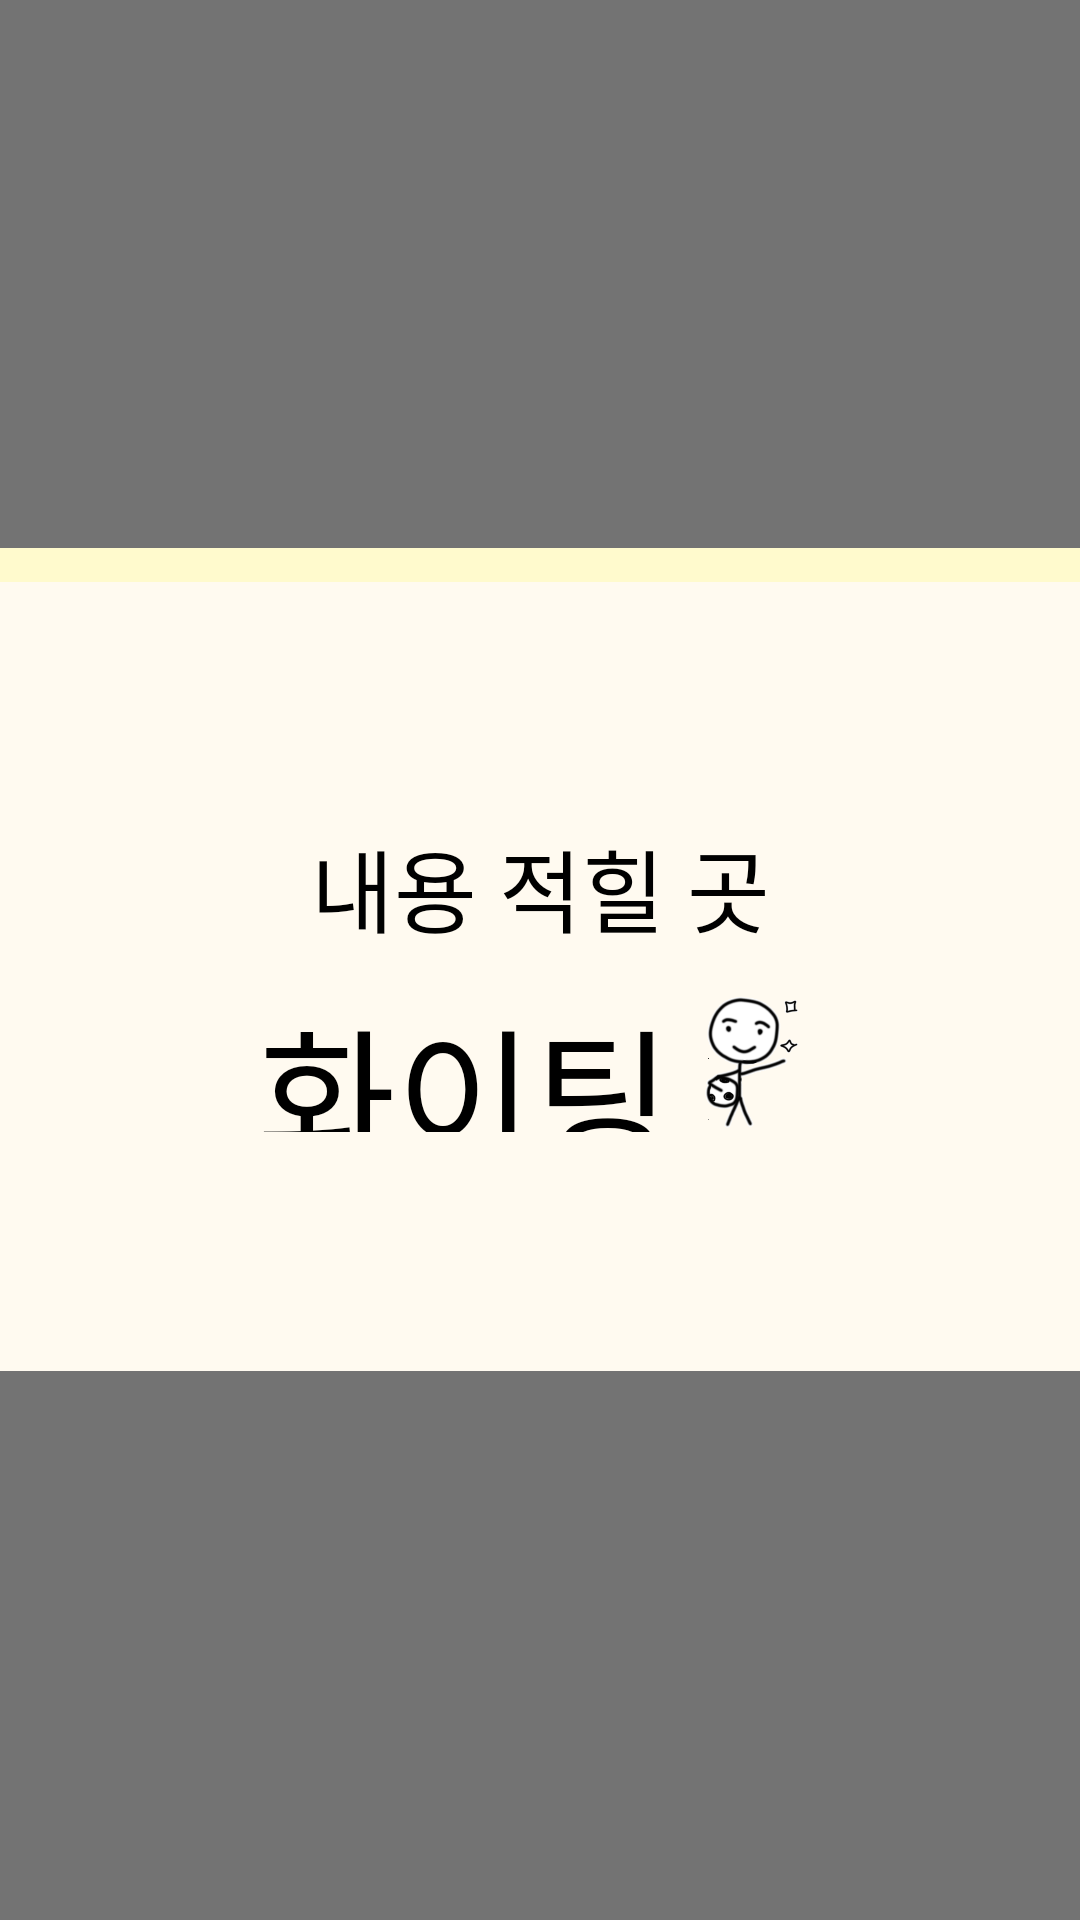

Android layout source for this screen:
<!-- AndroidManifest.xml: application theme Theme.Goal -->
<!-- res/layout/ex.xml -->
<?xml version="1.0" encoding="utf-8"?>
<LinearLayout
    xmlns:android="http://schemas.android.com/apk/res/android"
    xmlns:app="http://schemas.android.com/apk/res-auto"
    xmlns:tools="http://schemas.android.com/tools"
    android:layout_width="match_parent"
    android:layout_height="match_parent"
    android:orientation="vertical"
    android:background="#8C000000"
    android:layout_weight="21">

    <LinearLayout
        android:layout_width="match_parent"
        android:layout_height="0dp"
        android:layout_weight="6"/>

    <LinearLayout
        android:layout_width="match_parent"
        android:layout_height="0dp"
        android:layout_weight="9"
        android:weightSum="24"
        android:orientation="vertical">

        <LinearLayout
            android:layout_width="match_parent"
            android:layout_height="0dp"
            android:background="#FFFACD"
            android:layout_weight="1"/>

        <LinearLayout
            android:layout_width="match_parent"
            android:layout_height="0dp"
            android:layout_weight="23"
            android:background="#FFFAF0"
            android:gravity="center"
            android:orientation="vertical">

            <TextView
                android:id="@+id/txt_goal_letter"
                android:layout_width="match_parent"
                android:layout_height="wrap_content"
                android:textSize="30sp"
                android:textColor="@color/black"
                android:fontFamily="@font/cafe24dongdong"
                android:text="내용 적힐 곳"
                android:layout_marginRight="10dp"
                android:layout_marginLeft="10dp"
                android:layout_marginTop="10dp"
                android:layout_marginBottom="10dp"
                android:gravity="center"/>

            <LinearLayout
                android:layout_width="match_parent"
                android:layout_height="50dp"
                android:orientation="horizontal"
                android:gravity="center"
                android:layout_marginRight="10dp"
                android:layout_marginLeft="10dp"
                android:layout_marginBottom="10dp">

                <TextView
                    android:layout_width="wrap_content"
                    android:layout_height="wrap_content"
                    android:textSize="50sp"
                    android:textColor="@color/black"
                    android:fontFamily="@font/cafe24dongdong"
                    android:text="화이팅"/>

                <ImageView
                    android:layout_width="50dp"
                    android:layout_height="50dp"
                    android:adjustViewBounds="true"
                    android:src="@drawable/goal_letter_guy" />

            </LinearLayout>

        </LinearLayout>

    </LinearLayout>

    <LinearLayout
        android:layout_width="match_parent"
        android:layout_height="0dp"
        android:layout_weight="6"/>




</LinearLayout>
<!-- resources referenced by this layout -->
<resources>
  <color name="black">#FF000000</color>
  <!-- drawable goal_letter_guy: png bitmap (drawable-v24, 44816 bytes) -->
  <style name="Theme.Goal" parent="Theme.AppCompat.Light.NoActionBar">
          
          <item name="colorPrimary">@color/purple_200</item>
          <item name="colorPrimaryVariant">#afabab</item>
          <item name="colorOnPrimary">@color/black</item>
          
          <item name="colorSecondary">@color/teal_200</item>
          <item name="colorSecondaryVariant">@color/teal_200</item>
          <item name="colorOnSecondary">@color/black</item>
          
          <item name="android:statusBarColor" tools:targetApi="l">?attr/colorPrimaryVariant</item>
  
          <item name="android:windowBackground">#afabab</item>
          
  
      </style>
  <color name="purple_200">#FFBB86FC</color>
  <color name="teal_200">#FF03DAC5</color>
</resources>
